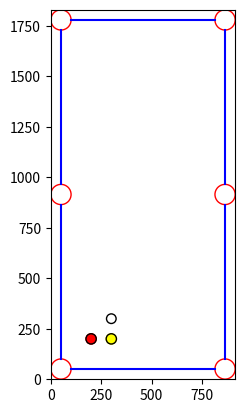

Generate this figure with matplotlib:
import numpy as np
import matplotlib.pyplot as plt

class Cushion:
    def __init__(self, point1, point2):
        self.points = np.array([point1, point2])
        self.middle = (self.points[0] + self.points[1]) / 2
        self.length = np.hypot(*(self.points[1] - self.points[0]))

class Pocket:
    def __init__(self, position, diameter):
        self.position = np.array(position)
        self.diameter = diameter

class Ball:
    def __init__(self, position, color, diameter, mass):
        self.position = np.array(position)
        self.color = color.lower()
        self.diameter = diameter
        self.mass = mass

        self.position_history = []
        self.velocity = np.array([0, 0])
    
    def move(self, new_position):
        self.position_history.append(self.position)
        self.position = new_position

class Simulation:
    # Creation
    def __init__(self, cue_ball_position, table_type="english_pool_7ft"):
        valid_table_types = ["english_pool_7ft"]
        
        if not table_type in valid_table_types:
            raise Exception(f"{table_type} is not a valid table type")
        
        self.table_type = table_type
        self._initiate_table(table_type)
        self.cue_ball = self._create_ball(cue_ball_position, "white", True)
        self.balls = []

    def _initiate_table(self, table_type):
        self.cushions = []
        self.pockets = []

        if table_type == "english_pool_7ft":
            self.size = np.array([914, 1830]) # Dimensions from farthest part of cushion (where cushion meets wood) - mm

            cushion_depth = 50.8 # Cushion size = 2" = 50.8mm
            pocket_diameter = 100 # A rough estimate

            # Cushions
            self.cushions.append(Cushion([cushion_depth + pocket_diameter/2, cushion_depth],
                                         [self.size[0] - cushion_depth - pocket_diameter/2, cushion_depth])) # Bottom
            self.cushions.append(Cushion([self.size[0] - cushion_depth, cushion_depth + pocket_diameter/2],
                                         [self.size[0] - cushion_depth, self.size[1]/2 - pocket_diameter/2]))
            self.cushions.append(Cushion([self.size[0] - cushion_depth, self.size[1]/2 + pocket_diameter/2],
                                         [self.size[0] - cushion_depth, self.size[1] - cushion_depth - pocket_diameter/2]))
            self.cushions.append(Cushion([self.size[0] - cushion_depth - pocket_diameter/2, self.size[1] - cushion_depth],
                                         [cushion_depth + pocket_diameter/2, self.size[1] - cushion_depth]))
            self.cushions.append(Cushion([cushion_depth, cushion_depth + pocket_diameter/2],
                                         [cushion_depth, self.size[1]/2 - pocket_diameter/2]))
            self.cushions.append(Cushion([cushion_depth, self.size[1]/2 + pocket_diameter/2],
                                         [cushion_depth, self.size[1] - cushion_depth - pocket_diameter/2]))

            # Pockets
            self.pockets.append(Pocket([cushion_depth, cushion_depth], pocket_diameter))
            self.pockets.append(Pocket([cushion_depth, self.size[1]/2], pocket_diameter))
            self.pockets.append(Pocket([cushion_depth, self.size[1] - cushion_depth], pocket_diameter))
            self.pockets.append(Pocket([self.size[0] - cushion_depth, cushion_depth], pocket_diameter))
            self.pockets.append(Pocket([self.size[0] - cushion_depth, self.size[1]/2], pocket_diameter))
            self.pockets.append(Pocket([self.size[0] - cushion_depth, self.size[1] - cushion_depth], pocket_diameter))

    def _create_ball(self, position, color, is_cue=False):
        if self.table_type == "english_pool_7ft":
            if is_cue:
                diameter = 47.6 # 1 7/8"
                density = 1720 # kg/m^3 (Super Aramith Pro English 8 Ball)
                mass = 0.097 
            else:
                diameter = 50.8 # 2"
                mass = 0.118 # kg (4.15oz)

        return Ball(position, color, diameter, mass)

    def add_ball(self, position, color):
        self.balls.append(self._create_ball(position, color))

    # Drawing
    def _draw_cushions(self):
        for cushion in self.cushions:
            plt.plot(
                [cushion.points[0][0], cushion.points[1][0]],
                [cushion.points[0][1], cushion.points[1][1]],
                color="blue"
            )
    
    def _draw_pockets(self):
        for pocket in self.pockets:
            circle = plt.Circle(
                np.array(pocket.position),
                radius=pocket.diameter/2,
                color="red",
                fill=False
            )

            plt.gca().add_patch(circle)
    
    def _draw_balls(self):
        for ball in self.balls + [self.cue_ball]:
            # if ball.color == "white":
            #     circle = plt.Circle(
            #         np.array(ball.position),
            #         radius=ball.diameter/2,
            #         color="black",
            #         fill=False
            #     )
            
            # else:
            #     circle = plt.Circle(
            #         np.array(ball.position),
            #         radius=ball.diameter/2,
            #         color=ball.color,
            #         fill=True
            #     )

            # plt.gca().add_patch(circle)
            
            circle = plt.Circle(
                np.array(ball.position),
                radius=ball.diameter/2,
                color=ball.color,
                fill=True
            )
            plt.gca().add_patch(circle)
            
            circle = plt.Circle(
                np.array(ball.position),
                radius=ball.diameter/2,
                color="black",
                fill=False
            )
            plt.gca().add_patch(circle)
    
    def draw(self):
        plt.figure()

        plt.xlim(0, self.size[0])
        plt.ylim(0, self.size[1])
        plt.gca().set_aspect('equal')

        self._draw_cushions()
        self._draw_pockets()
        self._draw_balls()

        plt.show()

    # Simulation
    def simulate(self, cue_direction, cue_power):
        pass

if __name__ == "__main__":
    sim = Simulation([300, 300])

    sim.add_ball([200, 200], "red")
    sim.add_ball([300, 200], "yellow")

    sim.draw()